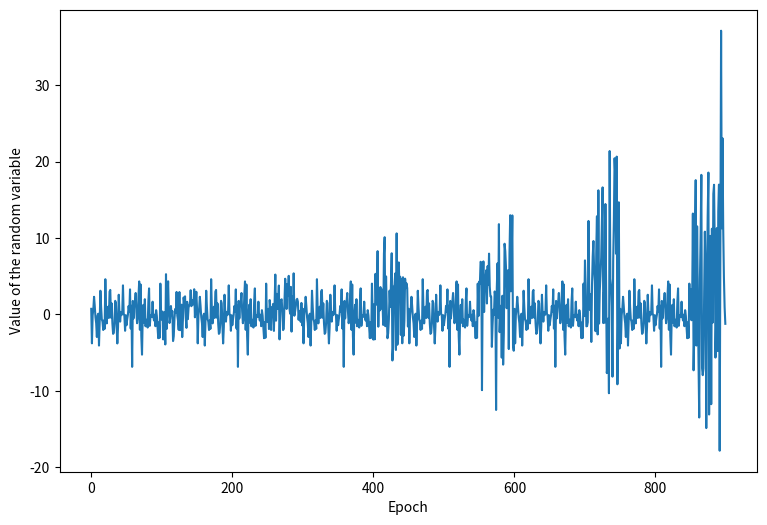

Recreate this plot in Python.
import numpy as np
import random
import math
import matplotlib.pyplot as plt
import seaborn as sns
import pandas as pd

rho = 0.9
sigma = 2

x1 = np.random.normal(loc=0, scale=2, size=100)
x = np.append(x1, np.random.normal(loc=0, scale=2, size=50))
for i in range(5):
    t = np.random.normal(loc=i+1, scale=2*(i+1), size=50)
    x = np.append(x, np.append(x1, t))  # 550



# x_diff = np.diff(x)  # 549
#
# x_ma5 = np.empty(shape=[0, 550])  # 550
# for i in range(550):
#     a = np.mean(x[i:i+5])
#     x_ma5 = np.append(x_ma5, a)
#
# x_ma5 = x_ma5[:549]
#
# x_ma20 = np.empty(shape=[0, 550])  # 550
# for i in range(550):
#     a = np.mean(x[i:i+20])
#     x_ma20 = np.append(x_ma20, a)
#
# x_ma20 = x_ma20[:549]
#
# x_ma60 = np.empty(shape=[0, 550])  # 550
# for i in range(550):
#     a = np.mean(x[i:i+60])
#     x_ma60 = np.append(x_ma60, a)
#
# x_ma60 = x_ma60[:549]
#
# x_mv5 = np.empty(shape=[0, 550])  # 551
# for i in range(550):
#     a = np.var(x[i:i+5])
#     x_mv5 = np.append(x_ma5, a)
#
# x_mv5 = x_mv5[:549]
#
# x_mv20 = np.empty(shape=[0, 550])  # 551
# for i in range(547):
#     a = np.var(x[i:i+20])
#     x_mv20 = np.append(x_ma20, a)
#
# x_mv20 = x_mv20[:549]
#
# x_mv60 = np.empty(shape=[0, 550])  # 551
# for i in range(550):
#     a = np.var(x[i:i+60])
#     x_mv60 = np.append(x_ma60, a)
#
# x_mv60 = x_mv60[:549]
#
# data = np.vstack((x_diff, x_ma5, x_ma20, x_ma60, x_mv5, x_mv20, x_mv60))
# print(np.shape(data))
# print(type(data))
#
# y1 = np.ones((1, 100))
#
#
# y0 = np.zeros((1, 10))
#
#
# y10 = np.append(y1, y0)
#
# y = np.empty(shape=[0, 550])
# for i in range(5):
#     y = np.append(y, y10)
#
# y = y[:549]
# x = x[:549]
# set_01 = np.vstack((x, y))
# print(set_01)
#
# set_02 = pd.DataFrame(set_01)
# print(set_02)

plt.figure(figsize=(9, 6))
plt.plot(x)
plt.xlabel('Epoch')
plt.ylabel('Value of the random variable')
plt.savefig("model_m50.png")
plt.show()